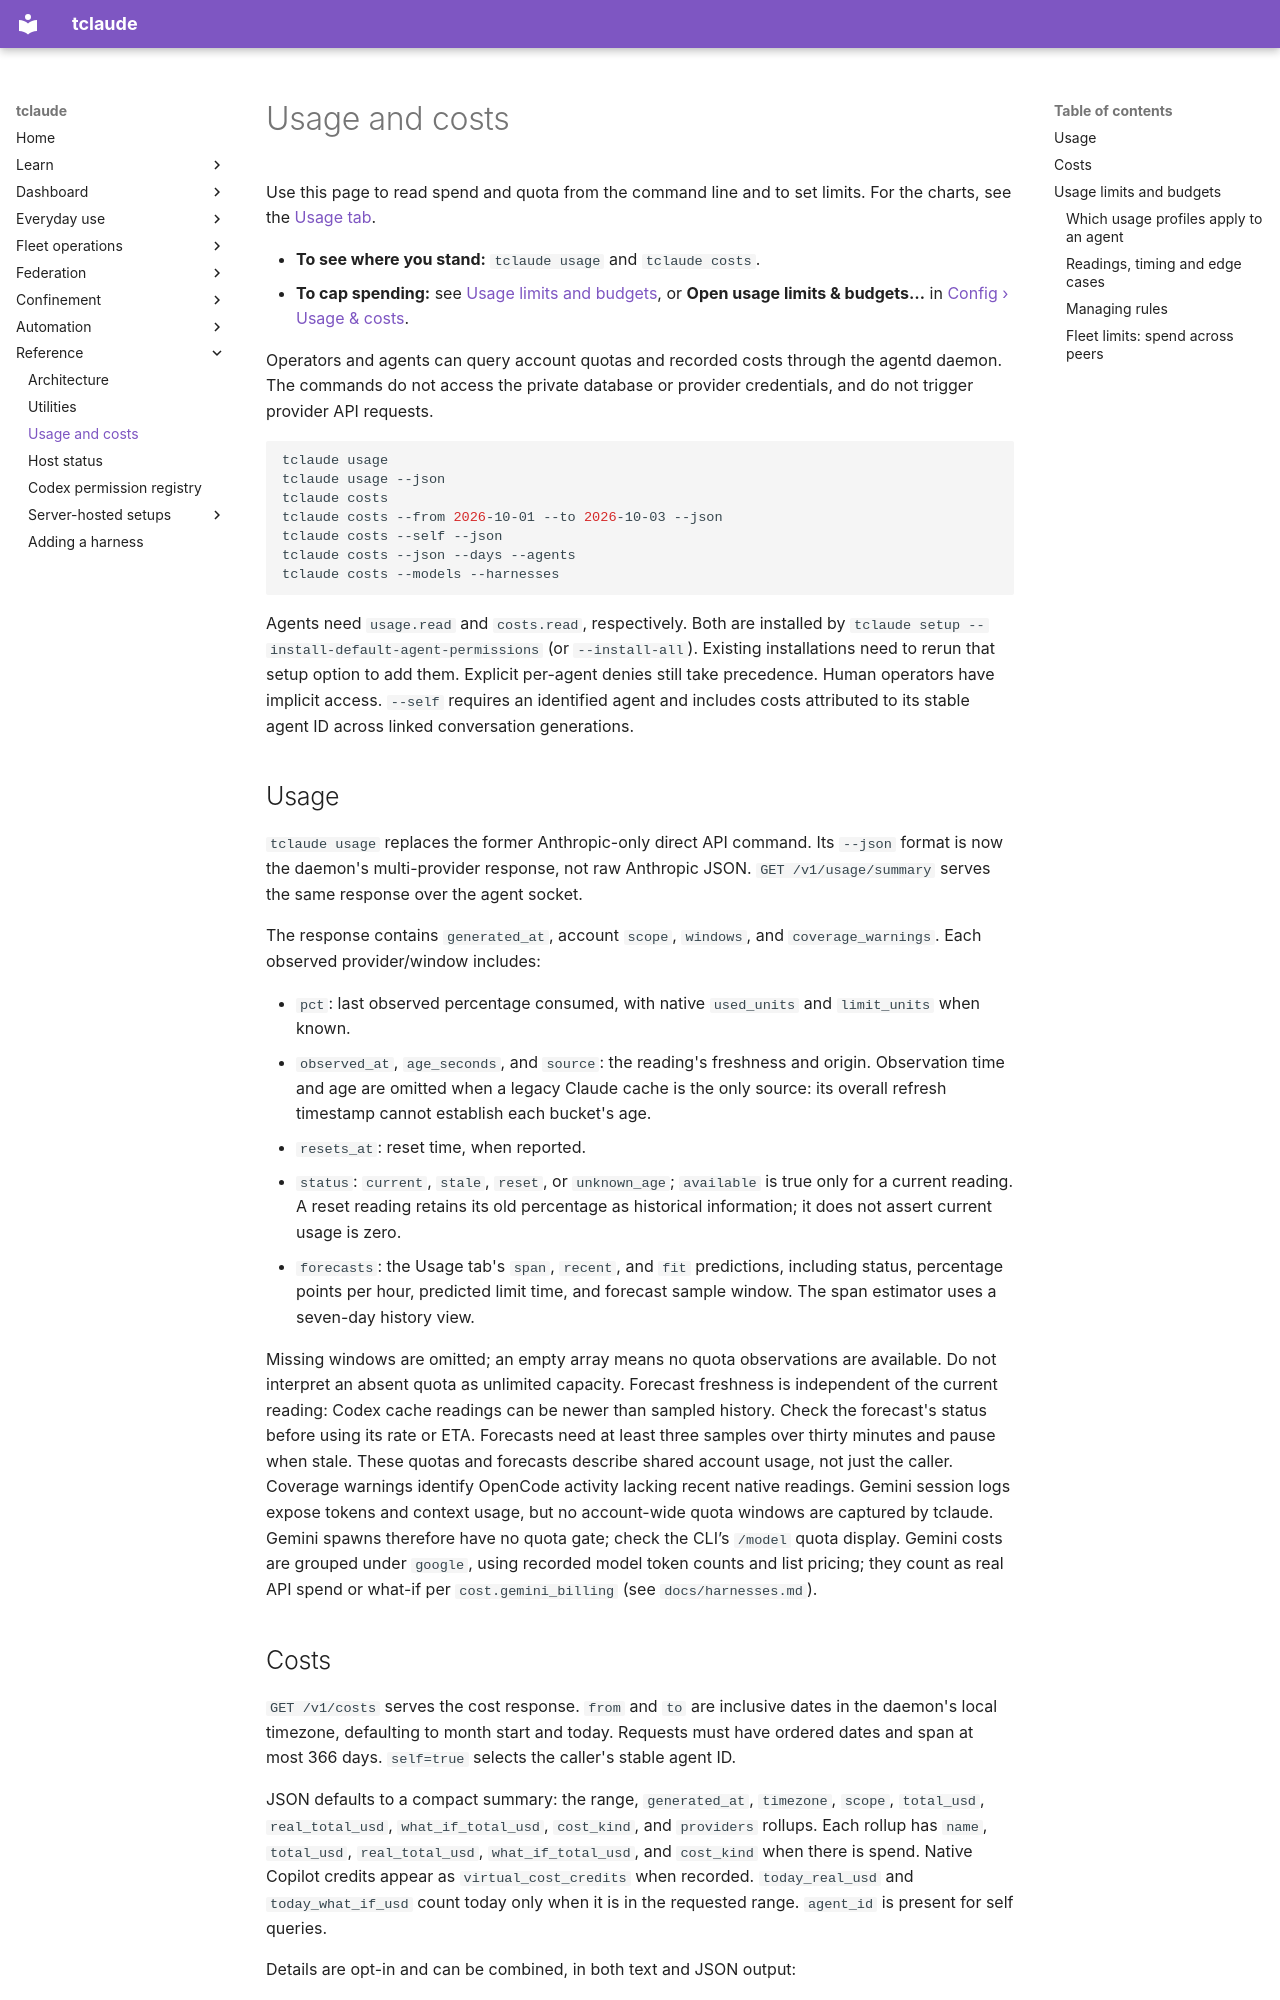

repository: tofutools/tclaude · page: usage-and-costs/index.html · generator: mkdocs

# Usage and costs

Use this page to read spend and quota from the command line and to set limits. For the
charts, see the [Usage tab](dashboard-usage.md).

- **To see where you stand:** `tclaude usage` and `tclaude costs`.
- **To cap spending:** see [Usage limits and budgets](#usage-limits-and-budgets), or
  **Open usage limits & budgets…** in
  [Config › Usage & costs](dashboard-config.md#usage-costs).

Operators and agents can query account quotas and recorded costs through the
agentd daemon. The commands do not access the private database or provider
credentials, and do not trigger provider API requests.

```bash
tclaude usage
tclaude usage --json
tclaude costs
tclaude costs --from 2026-10-01 --to 2026-10-03 --json
tclaude costs --self --json
tclaude costs --json --days --agents
tclaude costs --models --harnesses
```

Agents need `usage.read` and `costs.read`, respectively. Both are installed by
`tclaude setup --install-default-agent-permissions` (or `--install-all`).
Existing installations need to rerun that setup option to add them. Explicit
per-agent denies still take precedence. Human operators have implicit access.
`--self` requires an identified agent and includes costs attributed to its
stable agent ID across linked conversation generations.

## Usage

`tclaude usage` replaces the former Anthropic-only direct API command. Its
`--json` format is now the daemon's multi-provider response, not raw Anthropic
JSON. `GET /v1/usage/summary` serves the same response over the agent socket.

The response contains `generated_at`, account `scope`, `windows`, and
`coverage_warnings`. Each observed provider/window includes:

- `pct`: last observed percentage consumed, with native `used_units` and
  `limit_units` when known.
- `observed_at`, `age_seconds`, and `source`: the reading's freshness and origin.
  Observation time and age are omitted when a legacy Claude cache is the only
  source: its overall refresh timestamp cannot establish each bucket's age.
- `resets_at`: reset time, when reported.
- `status`: `current`, `stale`, `reset`, or `unknown_age`; `available` is true only for a
  current reading. A reset reading retains its old percentage as historical
  information; it does not assert current usage is zero.
- `forecasts`: the Usage tab's `span`, `recent`, and `fit` predictions,
  including status, percentage points per hour, predicted limit time, and
  forecast sample window. The span estimator uses a seven-day history view.

Missing windows are omitted; an empty array means no quota observations are
available. Do not interpret an absent quota as unlimited capacity. Forecast
freshness is independent of the current reading: Codex cache readings can be newer than
sampled history. Check the forecast's status before using its rate or ETA.
Forecasts need at least three samples over thirty minutes and pause when stale.
These quotas and forecasts describe shared account usage, not just the caller.
Coverage warnings identify OpenCode activity lacking recent native readings.
Gemini session logs expose tokens and context usage, but no account-wide quota
windows are captured by tclaude. Gemini spawns therefore have no quota gate;
check the CLI’s `/model` quota display. Gemini costs are grouped under
`google`, using recorded model token counts and list pricing; they count as real
API spend or what-if per `cost.gemini_billing` (see `docs/harnesses.md`).
